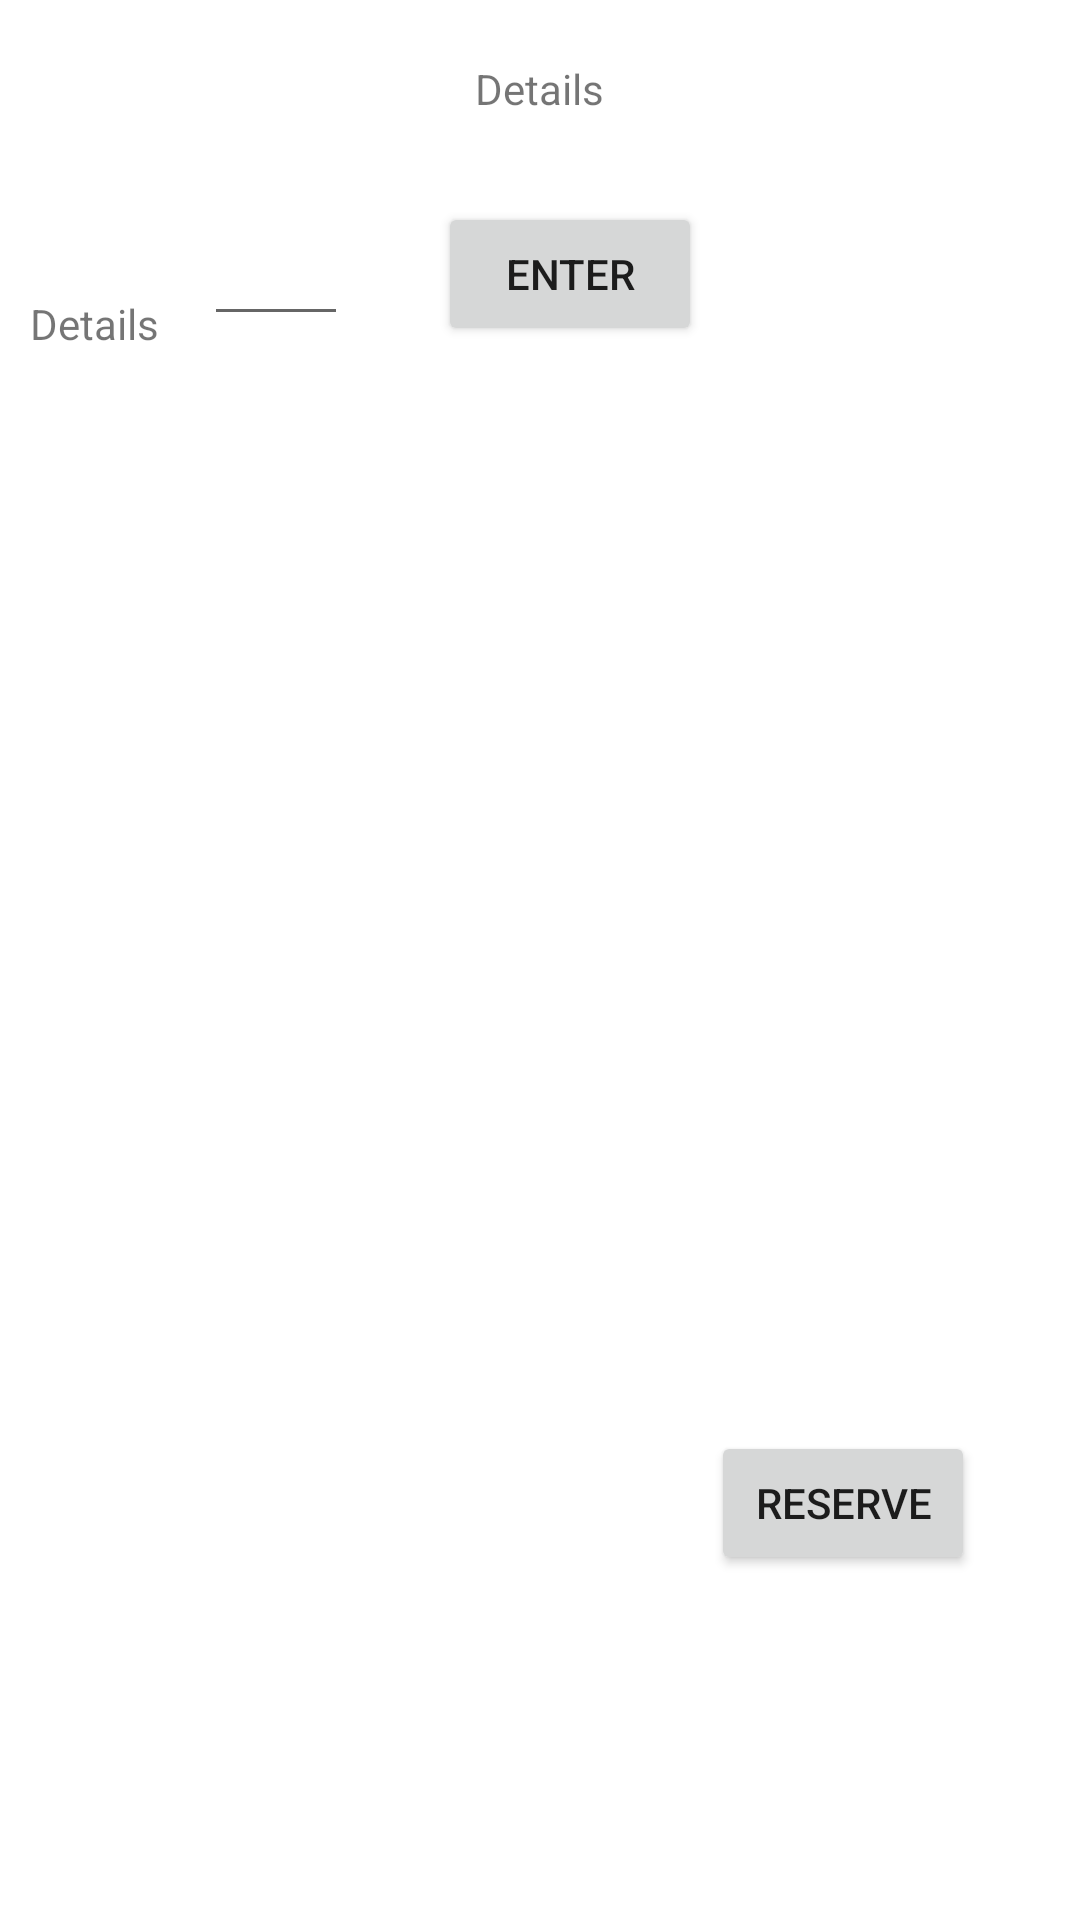

Produce the Android XML layout that renders to this screen, including the resource entries it uses.
<!-- AndroidManifest.xml: application theme Theme.Hotel -->
<!-- res/layout/activity_detail_em.xml -->
<?xml version="1.0" encoding="utf-8"?>
<LinearLayout xmlns:android="http://schemas.android.com/apk/res/android"
    xmlns:app="http://schemas.android.com/apk/res-auto"
    xmlns:tools="http://schemas.android.com/tools"
    android:layout_width="match_parent"
    android:layout_height="match_parent"
    android:orientation="vertical"
    tools:context=".DetailActivityEm">



    <TextView
        android:id="@+id/txtTryEm"
        android:layout_width="wrap_content"
        android:layout_height="wrap_content"
        android:text="Details"
        android:layout_gravity="center"
        android:layout_marginTop="20dp"/>
<LinearLayout
    android:layout_width="match_parent"
    android:layout_height="wrap_content"
    android:layout_margin="10dp">
    <TextView
        android:layout_width="wrap_content"
        android:layout_height="wrap_content"
        android:text="Details"
        android:layout_gravity="center"
        android:layout_marginTop="20dp"/>

    <EditText
        android:id="@+id/edtUserId"
        android:layout_width="wrap_content"
        android:layout_height="wrap_content"
        android:layout_margin="15dp"
        android:minWidth="48dp"
        android:minHeight="48dp"
        tools:ignore="SpeakableTextPresentCheck" />
    <Button
        android:layout_width="wrap_content"
        android:layout_height="wrap_content"
        android:layout_margin="15dp"
        android:text="Enter"
        android:onClick="btnEnterOnClick"/>

</LinearLayout>


    <ListView
        android:id="@+id/listViewEm"
        android:layout_width="wrap_content"
        android:layout_height="300dp"
        android:layout_marginTop="20dp"
        android:layout_marginRight="36dp"
        android:layout_marginLeft="36dp"
        android:layout_marginBottom="10dp"
        />
    <Button
        android:layout_width="wrap_content"
        android:layout_height="wrap_content"
        android:layout_marginTop="10dp"
        android:layout_marginRight="35dp"
        android:layout_marginBottom="20dp"
        android:layout_gravity="right"
        android:text="Reserve"
        android:onClick="btnReserveOnClick"/>

</LinearLayout>
<!-- resources referenced by this layout -->
<resources>
  <style name="Theme.Hotel" parent="Theme.MaterialComponents.DayNight.DarkActionBar">
          
          <item name="colorPrimary">@color/purple_500</item>
          <item name="colorPrimaryVariant">@color/purple_700</item>
          <item name="colorOnPrimary">@color/white</item>
          
          <item name="colorSecondary">@color/teal_200</item>
          <item name="colorSecondaryVariant">@color/teal_700</item>
          <item name="colorOnSecondary">@color/black</item>
          
          <item name="android:statusBarColor" tools:targetApi="l">?attr/colorPrimaryVariant</item>
          
      </style>
  <color name="purple_500">#FF6200EE</color>
  <color name="purple_700">#FF3700B3</color>
  <color name="white">#FFFFFFFF</color>
  <color name="teal_200">#FF03DAC5</color>
  <color name="teal_700">#FF018786</color>
  <color name="black">#FF000000</color>
</resources>
